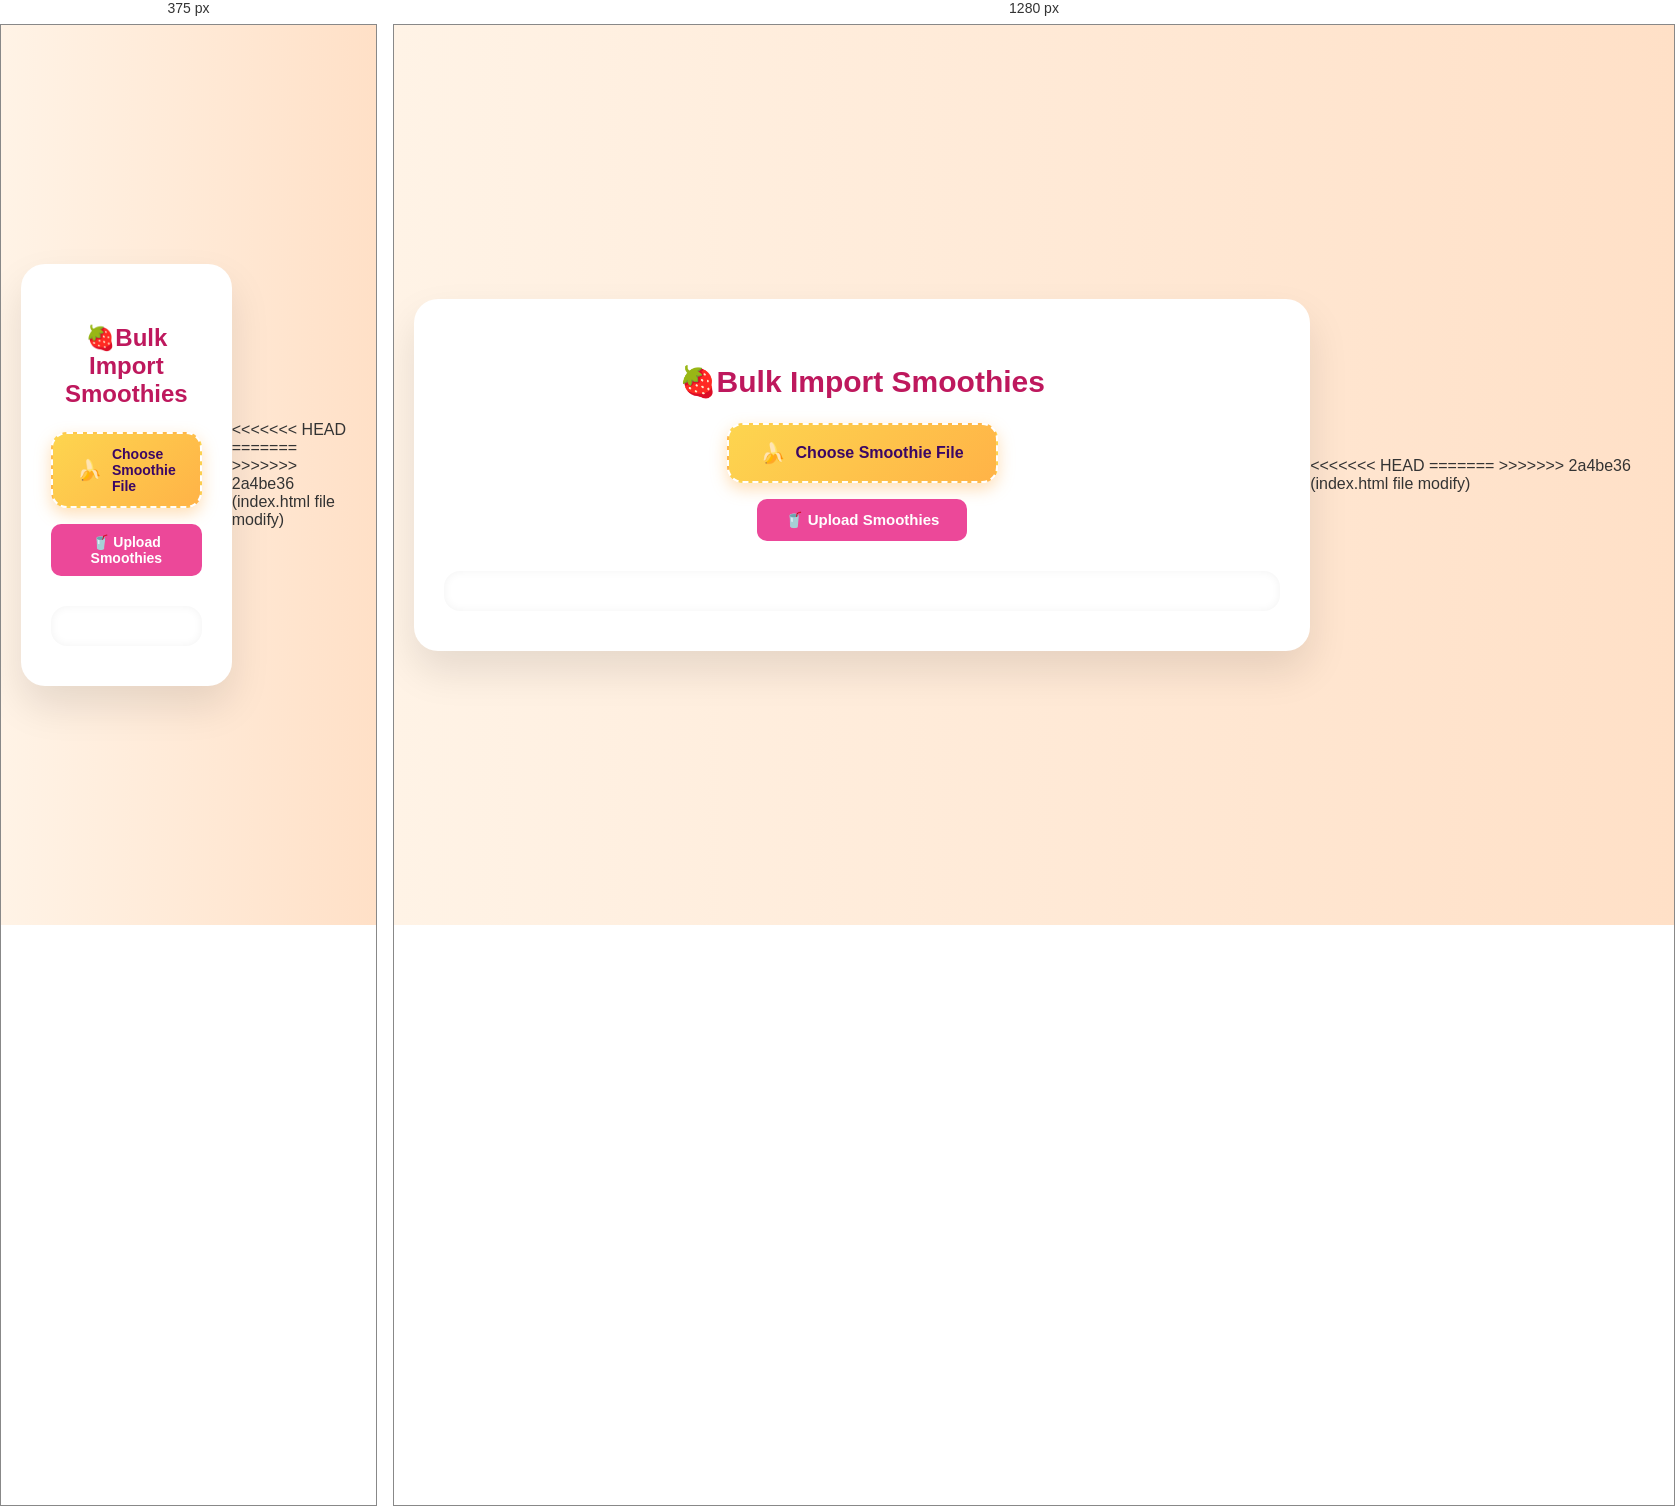
Rendered at 375 px and 1280 px, left to right.

<!-- file: smoothieBulkImport.html -->
<!DOCTYPE html>
<html lang="en">
<head>
  
  <meta charset="UTF-8" />
  <title>Bulk Smoothie Import</title>
  <script src="https://cdnjs.cloudflare.com/ajax/libs/xlsx/0.18.5/xlsx.full.min.js"></script>
  <script src="https://cdnjs.cloudflare.com/ajax/libs/bodymovin/5.7.6/lottie.min.js"></script>
  <script
    src="https://unpkg.com/@dotlottie/player-component@2.7.12/dist/dotlottie-player.mjs"
    type="module"
  ></script>
  <link href="https://fonts.googleapis.com/css2?family=Inter:wght@400;600;700&display=swap" rel="stylesheet">
  <style>
    * {
      box-sizing: border-box;
    }

    body {
      margin: 0;
      font-family: 'Inter', sans-serif;
      background: linear-gradient(to right, #fff3e6, #ffe0c7);
      display: flex;
      justify-content: center;
      align-items: center;
      min-height: 100vh;
      padding: 40px 20px;
      color: #333;
      transition: filter 0.3s ease;
    }

    .container {
      background: #fff;
      border-radius: 24px;
      box-shadow: 0 20px 40px rgba(0, 0, 0, 0.1);
      padding: 40px 30px;
      max-width: 960px;
      width: 100%;
      animation: fadeIn 0.5s ease-in-out;
    }

    body.blur .container {
      filter: blur(6px);
      pointer-events: none;
      user-select: none;
    }

    @keyframes fadeIn {
      from { opacity: 0; transform: translateY(20px); }
      to { opacity: 1; transform: translateY(0); }
    }

    h2 {
      text-align: center;
      font-size: 30px;
      font-weight: 700;
      color: #be185d;
      margin-bottom: 24px;
    }

    .file-upload {
      display: flex;
      flex-direction: column;
      align-items: center;
      margin: 20px 0 30px;
    }

    input[type="file"] {
      display: none;
    }

    .custom-file-label {
      background: linear-gradient(135deg, #fdd54f, #ffb347);
      padding: 16px 32px;
      border-radius: 16px;
      font-weight: 600;
      font-size: 16px;
      color: #3b0764;
      border: 2px dashed #fff;
      box-shadow: 0 6px 16px rgba(255, 175, 75, 0.4);
      cursor: pointer;
      transition: all 0.3s ease;
      display: flex;
      align-items: center;
      gap: 10px;
    }

    .custom-file-label:hover {
      background: linear-gradient(135deg, #ffb347, #fdd54f);
      transform: scale(1.03);
    }

    button {
      margin-top: 16px;
      padding: 12px 28px;
      background-color: #ec4899;
      color: white;
      border: none;
      border-radius: 10px;
      font-weight: 600;
      font-size: 15px;
      cursor: pointer;
      transition: background-color 0.2s ease;
    }

    button:hover {
      background-color: #db2777;
    }

    .preview-container {
      margin-top: 30px;
      background: rgba(255, 255, 255, 0.8);
      border-radius: 16px;
      padding: 20px;
      overflow-x: auto;
      box-shadow: inset 0 0 10px rgba(0, 0, 0, 0.05);
      backdrop-filter: blur(6px);
    }

    table {
      width: 100%;
      border-collapse: separate;
      border-spacing: 0;
      border-radius: 16px;
      overflow: hidden;
      font-size: 14px;
      background-color: #fffdf9;
      animation: fadeIn 0.5s ease-in-out;
    }

    th {
      background: linear-gradient(to right, #ffecd2, #fcb69f);
      color: #4b1c38;
      padding: 12px 16px;
      font-weight: 600;
      text-align: left;
      border-bottom: 2px solid #f3d2af;
    }

    td {
      padding: 12px 16px;
      border-bottom: 1px solid #f6f4f3;
      color: #4b5563;
    }

    tr:hover {
      background-color: #fff7ec;
      box-shadow: 0 0 12px rgba(255, 204, 128, 0.2);
    }

    .status-message {
      text-align: center;
      margin-top: 20px;
      font-weight: 500;
      font-size: 16px;
    }

    .emoji {
      font-size: 20px;
    }

    #loader {
      position: fixed;
      top: 0;
      left: 0;
      width: 100vw;
      height: 100vh;
      background: rgba(255, 255, 255, 0.6);
      backdrop-filter: blur(8px);
      display: none;
      align-items: center;
      justify-content: center;
      z-index: 9999;
    }

    @media (max-width: 600px) {
      h2 {
        font-size: 24px;
      }

      .custom-file-label {
        font-size: 14px;
        padding: 12px 24px;
      }

      button {
        font-size: 14px;
        padding: 10px 22px;
      }
    }
  </style>
</head>
<body>
  <div class="container">
    <h2>🍓Bulk Import Smoothies</h2>

    <div class="file-upload">
      <label for="fileInput" class="custom-file-label">
        <span class="emoji">🍌</span> Choose Smoothie File
      </label>
      <input type="file" id="fileInput" accept=".xlsx,.csv" />
      <button onclick="uploadSmoothies()">🥤 Upload Smoothies</button>
    </div>

    <p class="status-message" id="statusMessage"></p>

    <div class="preview-container">
      <div id="preview"></div>
    </div>
  </div>

  <!-- Fullscreen Loader -->
  <div id="loader">
    <dotlottie-player
      src="https://lottie.host/e174a042-8af1-4b15-bd5c-ea483abb5e99/mVQk6E0OCd.lottie"
      background="transparent"
      speed="1"
      style="width: 240px; height: 240px"
      loop
      autoplay
    ></dotlottie-player>
  </div>

  <script>
    let smoothieData = [];

    document.getElementById("fileInput").addEventListener("change", function (e) {
      const file = e.target.files[0];
      if (!file) return;

      const reader = new FileReader();
      reader.onload = function (event) {
        const data = new Uint8Array(event.target.result);
        const workbook = XLSX.read(data, { type: "array" });
        const sheetName = workbook.SheetNames[0];
        const worksheet = workbook.Sheets[sheetName];
        smoothieData = XLSX.utils.sheet_to_json(worksheet);

        renderTable(smoothieData);
      };
      reader.readAsArrayBuffer(file);
    });

    function renderTable(data) {
      const preview = document.getElementById("preview");
      preview.innerHTML = "";

      if (!data.length) return;

      const headers = Object.keys(data[0]);
      let tableHtml = "<table><thead><tr>";
      headers.forEach(h => tableHtml += `<th>${h}</th>`);
      tableHtml += "</tr></thead><tbody>";

      data.forEach(row => {
        tableHtml += "<tr>";
        headers.forEach(h => tableHtml += `<td>${row[h] || ""}</td>`);
        tableHtml += "</tr>";
      });

      tableHtml += "</tbody></table>";
      preview.innerHTML = tableHtml;
    }

    function uploadSmoothies() {
      const status = document.getElementById("statusMessage");
      const loader = document.getElementById("loader");

      if (!smoothieData.length) {
        status.textContent = "⚠️ No data to upload!";
        status.style.color = "#eab308";
        return;
      }

      // Show loader and blur page
      loader.style.display = "flex";
      document.body.classList.add("blur");

      status.textContent = "Uploading smoothies...";
      status.style.color = "#0ea5e9";

      fetch("http://localhost:8080/api/smoothies/bulk-import", {
        method: "POST",
        headers: {
          "Content-Type": "application/json"
        },
        body: JSON.stringify(smoothieData)
      })
      .then(response => {
        if (!response.ok) throw new Error("Upload failed.");
        return response.json();
      })
      .then(data => {
        status.textContent = "✅ Smoothies uploaded successfully!";
        status.style.color = "#16a34a";
        console.log(data);
      })
      .catch(error => {
        status.textContent = "❌ Error: " + error.message;
        status.style.color = "#dc2626";
      })
      .finally(() => {
        loader.style.display = "none";
        document.body.classList.remove("blur");
      });
    }
  </script>
</body>
<<<<<<< HEAD
</html>
=======
</html>
>>>>>>> 2a4be36 (index.html file modify)
